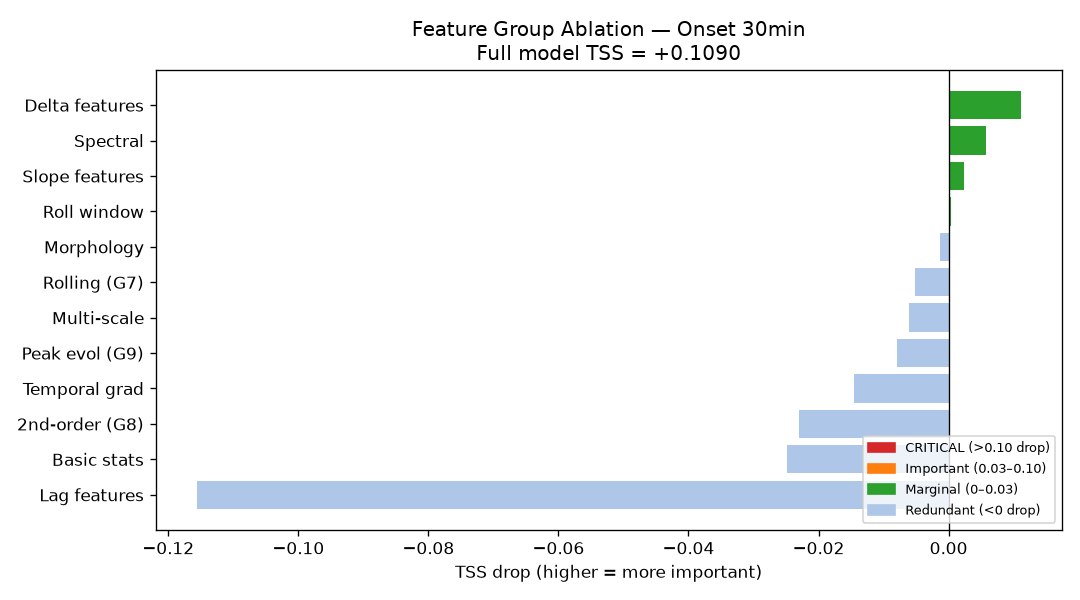

The table this chart was drawn from, first rows:
group, n_features_removed, tss_without, tss_drop
Delta features, 16, 0.0979, 0.0111
Spectral, 39, 0.1033, 0.0057
Slope features, 42, 0.1066, 0.0024
Roll window, 30, 0.1087, 0.0003
Morphology, 39, 0.1104, -0.0014
Rolling (G7), 62, 0.1142, -0.0052
Multi-scale, 39, 0.1151, -0.0061
Peak evol (G9), 26, 0.117, -0.008
Temporal grad, 98, 0.1235, -0.0145
2nd-order (G8), 26, 0.132, -0.023
Basic stats, 308, 0.1339, -0.0249
Lag features, 385, 0.2246, -0.1156
